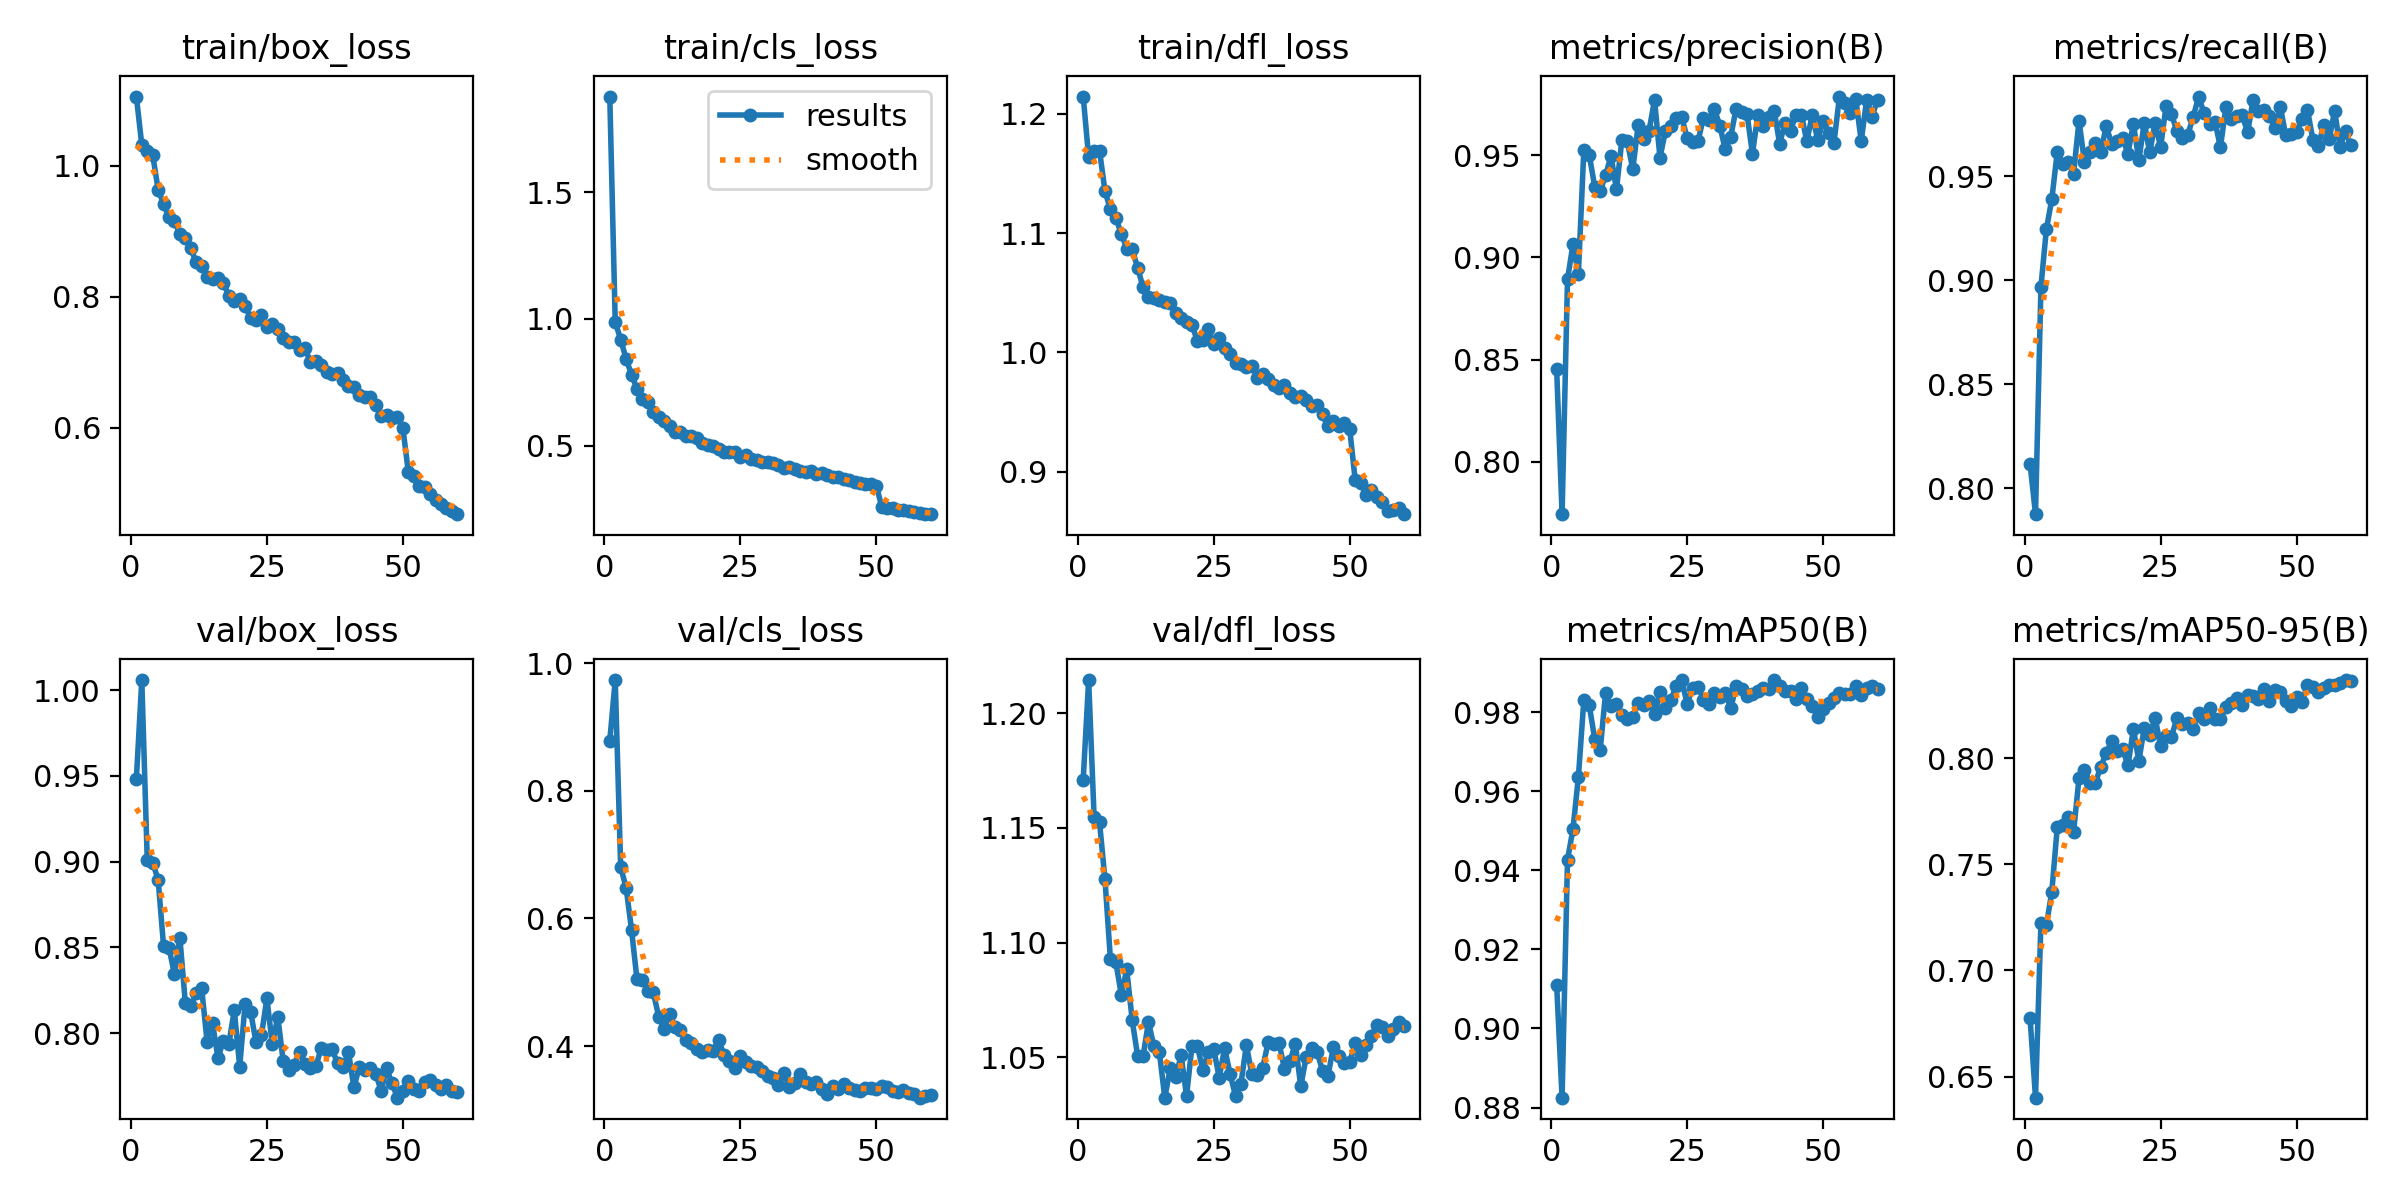

The file beside this chart, header and first rows:
epoch, time, train/box_loss, train/cls_loss, train/dfl_loss, metrics/precision(B), metrics/recall(B), metrics/mAP50(B), metrics/mAP50-95(B), val/box_loss, val/cls_loss, val/dfl_loss, lr/pg0, lr/pg1, lr/pg2
1, 65.52, 1.106, 1.876, 1.215, 0.8455, 0.8116, 0.9111, 0.6776, 0.9483, 0.8786, 1.171, 0.0003315, 0.0003315, 0.0003315
2, 115.3, 1.032, 0.9878, 1.164, 0.7742, 0.7874, 0.8825, 0.6401, 1.006, 0.9735, 1.214, 0.0006538, 0.0006538, 0.0006538
3, 165.9, 1.023, 0.9189, 1.169, 0.8893, 0.8969, 0.9427, 0.7224, 0.9011, 0.6804, 1.155, 0.0009652, 0.0009652, 0.0009652
4, 218.4, 1.017, 0.843, 1.169, 0.9064, 0.9246, 0.9504, 0.7212, 0.8993, 0.6484, 1.153, 0.0009505, 0.0009505, 0.0009505
5, 268.7, 0.9637, 0.7802, 1.135, 0.8921, 0.9391, 0.9635, 0.7371, 0.8896, 0.5819, 1.128, 0.000934, 0.000934, 0.000934
6, 319.3, 0.9418, 0.7249, 1.12, 0.9527, 0.9617, 0.983, 0.7673, 0.8508, 0.5045, 1.093, 0.0009175, 0.0009175, 0.0009175
7, 370.5, 0.9214, 0.6839, 1.113, 0.9502, 0.9562, 0.9817, 0.7684, 0.8498, 0.5041, 1.092, 0.000901, 0.000901, 0.000901
8, 421.3, 0.916, 0.6727, 1.1, 0.9347, 0.9568, 0.9731, 0.7723, 0.8345, 0.487, 1.077, 0.0008845, 0.0008845, 0.0008845
9, 473.5, 0.8952, 0.635, 1.087, 0.9326, 0.9514, 0.9703, 0.7653, 0.8556, 0.4839, 1.088, 0.000868, 0.000868, 0.000868
10, 529.9, 0.8892, 0.6132, 1.086, 0.9402, 0.9768, 0.9849, 0.7905, 0.8178, 0.446, 1.066, 0.0008515, 0.0008515, 0.0008515
11, 578.6, 0.8738, 0.5994, 1.071, 0.9497, 0.9571, 0.9815, 0.7946, 0.816, 0.4267, 1.051, 0.000835, 0.000835, 0.000835
12, 625.8, 0.8528, 0.577, 1.055, 0.9333, 0.9617, 0.9819, 0.7883, 0.8232, 0.4507, 1.051, 0.0008185, 0.0008185, 0.0008185
13, 672.8, 0.8472, 0.5554, 1.046, 0.9576, 0.9663, 0.9793, 0.7882, 0.8264, 0.4295, 1.065, 0.000802, 0.000802, 0.000802
14, 720, 0.83, 0.5534, 1.046, 0.9568, 0.9617, 0.9783, 0.796, 0.7952, 0.4257, 1.055, 0.0007855, 0.0007855, 0.0007855
15, 767.2, 0.8278, 0.5398, 1.044, 0.9431, 0.9741, 0.9788, 0.8023, 0.806, 0.4092, 1.052, 0.000769, 0.000769, 0.000769
16, 814.3, 0.8283, 0.5382, 1.042, 0.965, 0.9658, 0.9822, 0.808, 0.7856, 0.4042, 1.032, 0.0007525, 0.0007525, 0.0007525
17, 862.1, 0.8209, 0.5291, 1.041, 0.9582, 0.9673, 0.9818, 0.8035, 0.7956, 0.3957, 1.045, 0.000736, 0.000736, 0.000736
18, 909.2, 0.802, 0.512, 1.033, 0.9622, 0.9683, 0.9829, 0.8043, 0.7937, 0.3903, 1.041, 0.0007195, 0.0007195, 0.0007195
19, 957.8, 0.7929, 0.5023, 1.029, 0.9771, 0.961, 0.9794, 0.7966, 0.8134, 0.3937, 1.051, 0.000703, 0.000703, 0.000703
20, 1005, 0.7959, 0.4976, 1.026, 0.9489, 0.9754, 0.9851, 0.8136, 0.7806, 0.3924, 1.033, 0.0006865, 0.0006865, 0.0006865
21, 1052, 0.786, 0.4879, 1.023, 0.962, 0.9578, 0.9811, 0.7986, 0.8172, 0.41, 1.055, 0.00067, 0.00067, 0.00067
22, 1099, 0.7673, 0.4751, 1.01, 0.9643, 0.9759, 0.983, 0.8142, 0.8127, 0.3856, 1.055, 0.0006535, 0.0006535, 0.0006535
23, 1146, 0.7647, 0.4757, 1.011, 0.9685, 0.9616, 0.9867, 0.8109, 0.7947, 0.3765, 1.044, 0.000637, 0.000637, 0.000637
24, 1193, 0.7728, 0.477, 1.019, 0.9688, 0.9759, 0.9881, 0.819, 0.7989, 0.365, 1.052, 0.0006205, 0.0006205, 0.0006205
25, 1240, 0.7542, 0.4554, 1.007, 0.9584, 0.9641, 0.982, 0.8055, 0.8203, 0.384, 1.054, 0.000604, 0.000604, 0.000604
26, 1287, 0.7592, 0.4627, 1.012, 0.9565, 0.9839, 0.9861, 0.8105, 0.7935, 0.3756, 1.041, 0.0005875, 0.0005875, 0.0005875
27, 1334, 0.7516, 0.449, 1.004, 0.9571, 0.98, 0.9864, 0.8101, 0.8096, 0.3686, 1.054, 0.000571, 0.000571, 0.000571
28, 1381, 0.7376, 0.4428, 0.9984, 0.9685, 0.9719, 0.9831, 0.8187, 0.7837, 0.3676, 1.043, 0.0005545, 0.0005545, 0.0005545
29, 1427, 0.7306, 0.437, 0.9914, 0.9671, 0.9687, 0.9821, 0.8161, 0.7784, 0.361, 1.033, 0.000538, 0.000538, 0.000538
30, 1471, 0.7308, 0.4346, 0.99, 0.9727, 0.9701, 0.9848, 0.8166, 0.7815, 0.3523, 1.039, 0.0005215, 0.0005215, 0.0005215
31, 1516, 0.7184, 0.4309, 0.9881, 0.9645, 0.9788, 0.9837, 0.8139, 0.7891, 0.35, 1.055, 0.000505, 0.000505, 0.000505
32, 1561, 0.7216, 0.4259, 0.9889, 0.9529, 0.9885, 0.9848, 0.8213, 0.7823, 0.339, 1.043, 0.0004885, 0.0004885, 0.0004885
33, 1607, 0.7002, 0.4125, 0.979, 0.9591, 0.9804, 0.981, 0.8183, 0.7798, 0.3575, 1.042, 0.000472, 0.000472, 0.000472
34, 1652, 0.702, 0.416, 0.9815, 0.9729, 0.9754, 0.9865, 0.8235, 0.7806, 0.3363, 1.045, 0.0004555, 0.0004555, 0.0004555
35, 1697, 0.6953, 0.407, 0.9773, 0.971, 0.9765, 0.9858, 0.8182, 0.7915, 0.3423, 1.057, 0.000439, 0.000439, 0.000439
36, 1743, 0.6855, 0.4008, 0.9725, 0.9704, 0.964, 0.9841, 0.8183, 0.79, 0.3561, 1.056, 0.0004225, 0.0004225, 0.0004225
37, 1788, 0.6824, 0.3984, 0.9702, 0.9507, 0.9832, 0.9846, 0.8243, 0.7905, 0.343, 1.056, 0.000406, 0.000406, 0.000406
38, 1833, 0.6832, 0.4009, 0.9726, 0.97, 0.9775, 0.9853, 0.8261, 0.7825, 0.3403, 1.045, 0.0003895, 0.0003895, 0.0003895
39, 1879, 0.6734, 0.3896, 0.9656, 0.9643, 0.9793, 0.986, 0.8281, 0.7804, 0.3435, 1.048, 0.000373, 0.000373, 0.000373
40, 1924, 0.6634, 0.3948, 0.9629, 0.9685, 0.9796, 0.9859, 0.8248, 0.7889, 0.3323, 1.056, 0.0003565, 0.0003565, 0.0003565
41, 1969, 0.6627, 0.3849, 0.9633, 0.9719, 0.9713, 0.988, 0.8299, 0.7684, 0.3251, 1.037, 0.00034, 0.00034, 0.00034
42, 2015, 0.6498, 0.379, 0.9605, 0.9558, 0.9868, 0.9867, 0.829, 0.7805, 0.3369, 1.05, 0.0003235, 0.0003235, 0.0003235
43, 2060, 0.6465, 0.3777, 0.9553, 0.9658, 0.9817, 0.9854, 0.8276, 0.7788, 0.332, 1.054, 0.000307, 0.000307, 0.000307
44, 2105, 0.6467, 0.3687, 0.9558, 0.9621, 0.9821, 0.9854, 0.8327, 0.7795, 0.3397, 1.052, 0.0002905, 0.0002905, 0.0002905
45, 2151, 0.6351, 0.3655, 0.9481, 0.9699, 0.979, 0.9832, 0.8268, 0.7765, 0.3337, 1.044, 0.000274, 0.000274, 0.000274
46, 2196, 0.6178, 0.359, 0.938, 0.9698, 0.9733, 0.9862, 0.8321, 0.7666, 0.3305, 1.042, 0.0002575, 0.0002575, 0.0002575
47, 2241, 0.6193, 0.3549, 0.9429, 0.9569, 0.9837, 0.9833, 0.8309, 0.7795, 0.3301, 1.055, 0.000241, 0.000241, 0.000241
48, 2285, 0.6155, 0.3481, 0.9383, 0.9697, 0.9699, 0.9816, 0.827, 0.7709, 0.3336, 1.051, 0.0002245, 0.0002245, 0.0002245
49, 2330, 0.6162, 0.3492, 0.9406, 0.9576, 0.9707, 0.9787, 0.8243, 0.7624, 0.3343, 1.047, 0.000208, 0.000208, 0.000208
50, 2376, 0.6001, 0.3436, 0.9359, 0.967, 0.9712, 0.9808, 0.8287, 0.7662, 0.3334, 1.048, 0.0001915, 0.0001915, 0.0001915
51, 2454, 0.5328, 0.2603, 0.8932, 0.961, 0.9777, 0.9823, 0.8265, 0.7724, 0.3374, 1.056, 0.000175, 0.000175, 0.000175
52, 2499, 0.5263, 0.2565, 0.8905, 0.9563, 0.9821, 0.9835, 0.8342, 0.7674, 0.3353, 1.051, 0.0001585, 0.0001585, 0.0001585
53, 2544, 0.5117, 0.255, 0.8805, 0.9788, 0.9677, 0.9849, 0.8333, 0.7664, 0.329, 1.055, 0.000142, 0.000142, 0.000142
54, 2589, 0.5095, 0.2491, 0.8849, 0.9757, 0.9649, 0.9846, 0.831, 0.7719, 0.3286, 1.059, 0.0001255, 0.0001255, 0.0001255
55, 2634, 0.4983, 0.2465, 0.879, 0.9709, 0.9748, 0.9845, 0.833, 0.7729, 0.3304, 1.064, 0.000109, 0.000109, 0.000109
56, 2679, 0.4895, 0.2425, 0.8744, 0.9776, 0.9679, 0.9865, 0.8346, 0.7698, 0.3261, 1.063, 9.25e-05, 9.25e-05, 9.25e-05
57, 2724, 0.4834, 0.2378, 0.8671, 0.957, 0.9817, 0.9843, 0.8346, 0.7674, 0.3244, 1.059, 7.6e-05, 7.6e-05, 7.6e-05
58, 2769, 0.4783, 0.2372, 0.8682, 0.9772, 0.964, 0.986, 0.8355, 0.7699, 0.319, 1.062, 5.95e-05, 5.95e-05, 5.95e-05
59, 2814, 0.4731, 0.2316, 0.8696, 0.9689, 0.9719, 0.9866, 0.8367, 0.7662, 0.322, 1.065, 4.3e-05, 4.3e-05, 4.3e-05
60, 2860, 0.4682, 0.2308, 0.8644, 0.9773, 0.965, 0.9858, 0.8362, 0.7656, 0.323, 1.064, 2.65e-05, 2.65e-05, 2.65e-05
